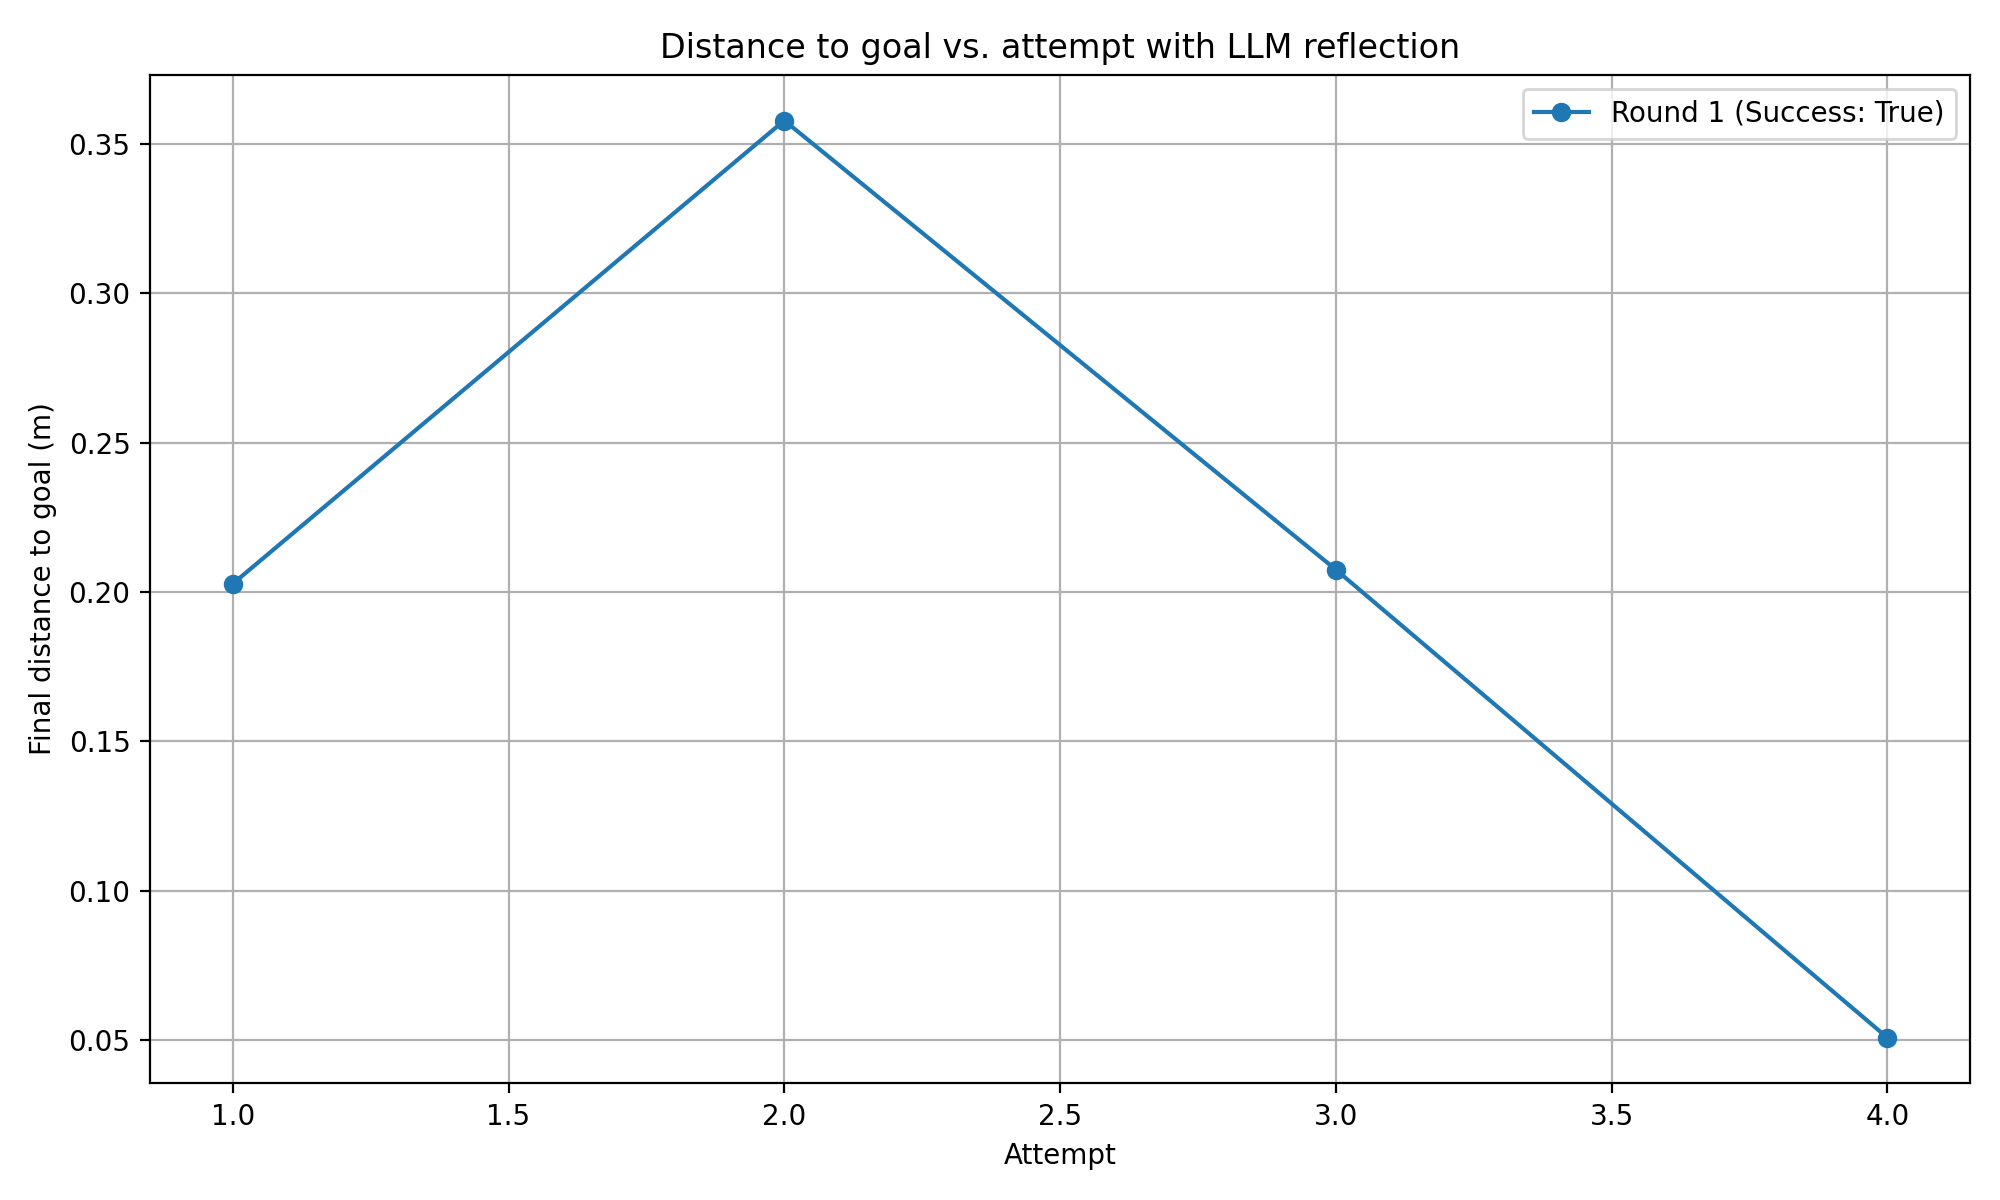

Data behind this chart, as committed beside it:
round, attempt, final_distance_m, success
1, 1, 0.2028, True
1, 2, 0.3579, True
1, 3, 0.2076, True
1, 4, 0.05086, True
